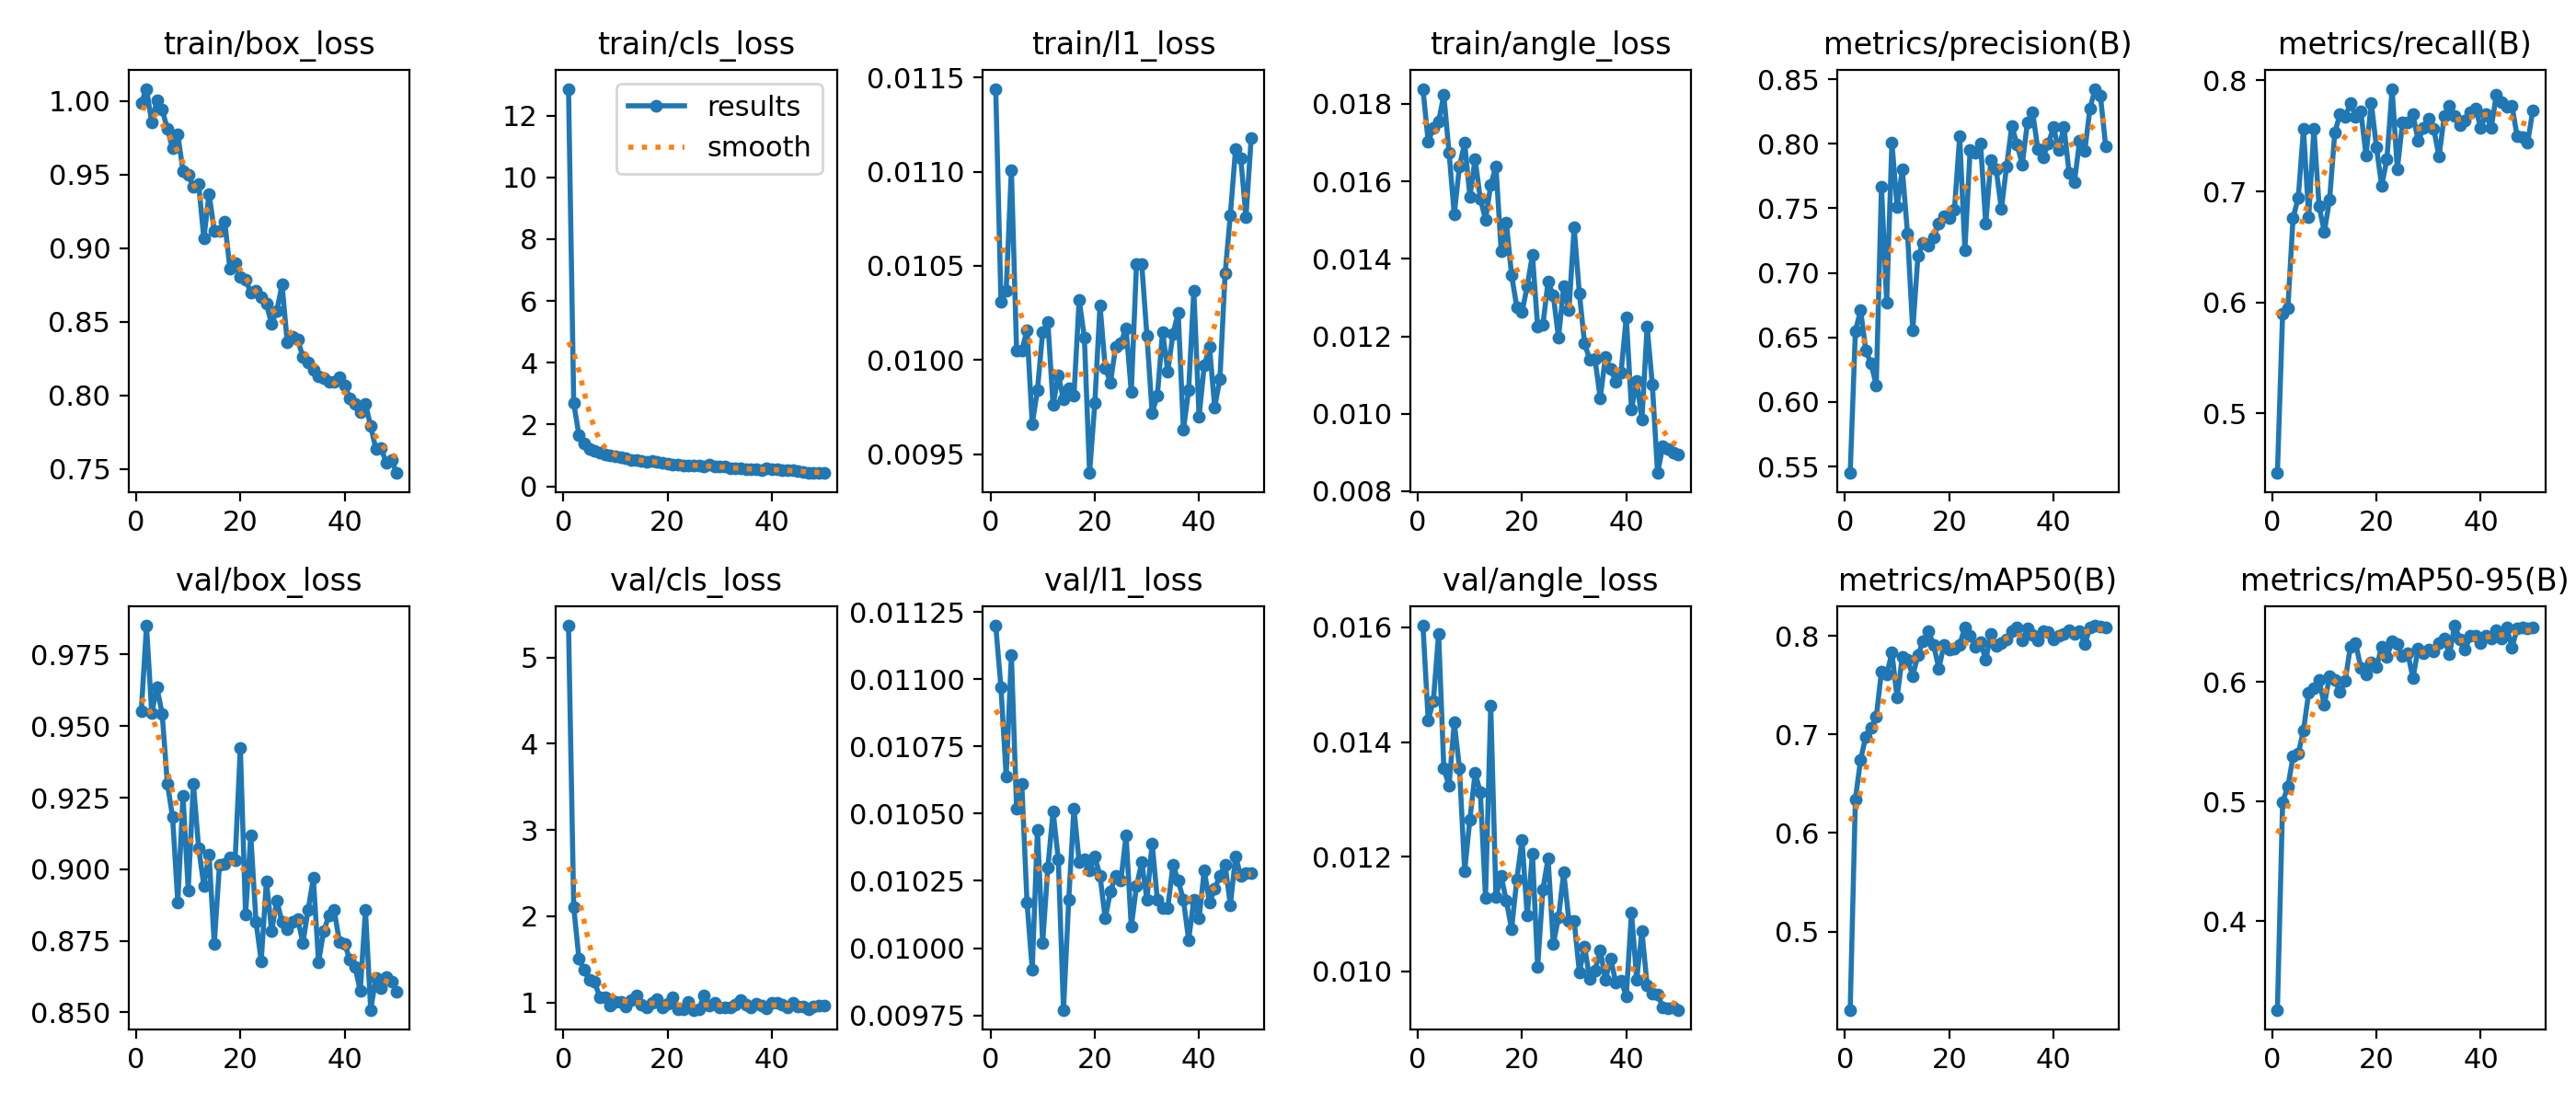

The data file committed next to this chart (first rows):
epoch, time, train/box_loss, train/cls_loss, train/l1_loss, train/angle_loss, metrics/precision(B), metrics/recall(B), metrics/mAP50(B), metrics/mAP50-95(B), val/box_loss, val/cls_loss, val/l1_loss, val/angle_loss, lr/pg0, lr/pg1, lr/pg2
1, 79.5, 0.9989, 12.86, 0.01144, 0.01839, 0.5449, 0.4462, 0.4205, 0.326, 0.9552, 5.37, 0.0112, 0.01603, 0.0003305, 0.0003305, 0.0003305
2, 155.6, 1.008, 2.692, 0.01031, 0.01702, 0.655, 0.59, 0.6345, 0.4998, 0.9851, 2.107, 0.01097, 0.01438, 0.0006507, 0.0006507, 0.0006507
3, 233.8, 0.9855, 1.659, 0.01037, 0.01739, 0.6709, 0.5946, 0.6747, 0.5124, 0.9546, 1.507, 0.01064, 0.01472, 0.0009577, 0.0009577, 0.0009577
4, 312.4, 1, 1.377, 0.01101, 0.01755, 0.6398, 0.676, 0.6979, 0.5376, 0.9635, 1.379, 0.01109, 0.01589, 0.0009406, 0.0009406, 0.0009406
5, 390.6, 0.994, 1.219, 0.01005, 0.01823, 0.6298, 0.6944, 0.7067, 0.5401, 0.9544, 1.259, 0.01052, 0.01354, 0.0009208, 0.0009208, 0.0009208
6, 467.8, 0.9813, 1.164, 0.01005, 0.01675, 0.6129, 0.7561, 0.7178, 0.5597, 0.93, 1.236, 0.01061, 0.01324, 0.000901, 0.000901, 0.000901
7, 544.5, 0.9677, 1.1, 0.01016, 0.01515, 0.767, 0.677, 0.7641, 0.591, 0.9182, 1.061, 0.01017, 0.01434, 0.0008812, 0.0008812, 0.0008812
8, 621.3, 0.9772, 1.041, 0.00966, 0.01639, 0.6772, 0.7567, 0.7609, 0.5947, 0.8885, 1.058, 0.00992, 0.01355, 0.0008614, 0.0008614, 0.0008614
9, 697.6, 0.9526, 1.004, 0.00984, 0.01699, 0.8012, 0.6863, 0.783, 0.6014, 0.9255, 0.9603, 0.01044, 0.01175, 0.0008416, 0.0008416, 0.0008416
10, 774.9, 0.9501, 0.9842, 0.01015, 0.01561, 0.751, 0.6636, 0.7376, 0.5808, 0.8927, 1.004, 0.01002, 0.01265, 0.0008218, 0.0008218, 0.0008218
11, 851.3, 0.9415, 0.9309, 0.0102, 0.01658, 0.7802, 0.6921, 0.779, 0.6052, 0.9298, 1.005, 0.0103, 0.01346, 0.000802, 0.000802, 0.000802
12, 929.6, 0.9437, 0.9108, 0.00976, 0.01555, 0.7303, 0.7529, 0.7758, 0.6015, 0.9075, 0.9524, 0.01051, 0.01313, 0.0007822, 0.0007822, 0.0007822
13, 1005, 0.9065, 0.8571, 0.00992, 0.01501, 0.6553, 0.7694, 0.7597, 0.5916, 0.8942, 1.028, 0.01033, 0.01129, 0.0007624, 0.0007624, 0.0007624
14, 1082, 0.937, 0.8617, 0.00979, 0.01591, 0.7133, 0.767, 0.7806, 0.601, 0.9051, 1.076, 0.00977, 0.01463, 0.0007426, 0.0007426, 0.0007426
15, 1158, 0.912, 0.8352, 0.00985, 0.01639, 0.723, 0.7794, 0.7951, 0.6298, 0.874, 0.9768, 0.01018, 0.0113, 0.0007228, 0.0007228, 0.0007228
16, 1236, 0.912, 0.803, 0.00981, 0.01421, 0.7213, 0.7671, 0.8049, 0.6324, 0.9015, 0.9407, 0.01052, 0.01166, 0.000703, 0.000703, 0.000703
17, 1313, 0.9183, 0.8178, 0.01032, 0.01493, 0.7273, 0.772, 0.7911, 0.6121, 0.9018, 0.9908, 0.01032, 0.01123, 0.0006832, 0.0006832, 0.0006832
18, 1388, 0.886, 0.7881, 0.01012, 0.01358, 0.7384, 0.7324, 0.767, 0.6065, 0.904, 1.041, 0.01033, 0.01074, 0.0006634, 0.0006634, 0.0006634
19, 1462, 0.8899, 0.7747, 0.0094, 0.01275, 0.7436, 0.78, 0.7912, 0.6166, 0.9032, 0.9421, 0.01029, 0.0116, 0.0006436, 0.0006436, 0.0006436
20, 1538, 0.8804, 0.7379, 0.00977, 0.01262, 0.7424, 0.7396, 0.7867, 0.6122, 0.9424, 0.983, 0.01034, 0.0123, 0.0006238, 0.0006238, 0.0006238
21, 1614, 0.8788, 0.7198, 0.01029, 0.0133, 0.7491, 0.705, 0.7875, 0.6296, 0.8842, 1.059, 0.01027, 0.01097, 0.000604, 0.000604, 0.000604
22, 1689, 0.8698, 0.7081, 0.00996, 0.0141, 0.8057, 0.729, 0.7911, 0.6212, 0.9118, 0.9201, 0.01011, 0.01206, 0.0005842, 0.0005842, 0.0005842
23, 1766, 0.8709, 0.6646, 0.00988, 0.01224, 0.7179, 0.7924, 0.8087, 0.6337, 0.8817, 0.9248, 0.01021, 0.01008, 0.0005644, 0.0005644, 0.0005644
24, 1843, 0.867, 0.6705, 0.01007, 0.01229, 0.7949, 0.7199, 0.8007, 0.6315, 0.8679, 1.005, 0.01027, 0.01143, 0.0005446, 0.0005446, 0.0005446
25, 1919, 0.8623, 0.6743, 0.01009, 0.01342, 0.7928, 0.7622, 0.7893, 0.6216, 0.8958, 0.9141, 0.01025, 0.01197, 0.0005248, 0.0005248, 0.0005248
26, 1994, 0.8484, 0.6725, 0.01017, 0.01305, 0.8004, 0.7619, 0.7935, 0.624, 0.8785, 0.9239, 0.01042, 0.01048, 0.000505, 0.000505, 0.000505
27, 2071, 0.8575, 0.6487, 0.00983, 0.01196, 0.738, 0.7695, 0.7761, 0.6031, 0.889, 1.078, 0.01008, 0.01094, 0.0004852, 0.0004852, 0.0004852
28, 2146, 0.8753, 0.6994, 0.01051, 0.01329, 0.7877, 0.7454, 0.8022, 0.6282, 0.8816, 0.9666, 0.01023, 0.01173, 0.0004654, 0.0004654, 0.0004654
29, 2223, 0.8359, 0.6422, 0.01051, 0.01267, 0.7802, 0.7569, 0.7904, 0.6238, 0.8789, 0.9917, 0.01032, 0.01088, 0.0004456, 0.0004456, 0.0004456
30, 2300, 0.8402, 0.6592, 0.01013, 0.01481, 0.7495, 0.7657, 0.7926, 0.6271, 0.8815, 0.9473, 0.01018, 0.01088, 0.0004258, 0.0004258, 0.0004258
31, 2376, 0.8379, 0.6451, 0.00972, 0.01311, 0.7825, 0.7561, 0.7968, 0.626, 0.8827, 0.9416, 0.01039, 0.00999, 0.000406, 0.000406, 0.000406
32, 2452, 0.826, 0.5739, 0.00981, 0.01182, 0.8139, 0.7312, 0.8051, 0.6329, 0.8743, 0.9375, 0.01018, 0.01043, 0.0003862, 0.0003862, 0.0003862
33, 2527, 0.8224, 0.5813, 0.01015, 0.01139, 0.7996, 0.768, 0.8086, 0.6367, 0.8858, 0.9711, 0.01015, 0.00987, 0.0003664, 0.0003664, 0.0003664
34, 2604, 0.8175, 0.5776, 0.00994, 0.01141, 0.784, 0.7768, 0.7956, 0.623, 0.8969, 1.025, 0.01015, 0.01002, 0.0003466, 0.0003466, 0.0003466
35, 2679, 0.8128, 0.5625, 0.01014, 0.0104, 0.8165, 0.768, 0.8078, 0.6471, 0.8676, 0.98, 0.01031, 0.01037, 0.0003268, 0.0003268, 0.0003268
36, 2758, 0.8119, 0.5427, 0.01025, 0.01147, 0.8243, 0.7596, 0.8011, 0.6356, 0.8784, 0.9386, 0.01025, 0.00986, 0.000307, 0.000307, 0.000307
37, 2835, 0.8095, 0.5553, 0.00963, 0.01116, 0.7958, 0.7641, 0.7954, 0.6271, 0.8838, 0.9846, 0.01018, 0.01023, 0.0002872, 0.0002872, 0.0002872
38, 2911, 0.8092, 0.5315, 0.00984, 0.01083, 0.7898, 0.7711, 0.8052, 0.6383, 0.8857, 0.959, 0.01003, 0.0098, 0.0002674, 0.0002674, 0.0002674
39, 2988, 0.8121, 0.5712, 0.01037, 0.01107, 0.8003, 0.775, 0.8037, 0.639, 0.8747, 0.9354, 0.01018, 0.00984, 0.0002476, 0.0002476, 0.0002476
40, 3066, 0.8068, 0.555, 0.0097, 0.0125, 0.8127, 0.7573, 0.7961, 0.6329, 0.874, 0.9909, 0.01011, 0.00957, 0.0002278, 0.0002278, 0.0002278
41, 3147, 0.7983, 0.547, 0.00997, 0.01012, 0.7952, 0.7693, 0.8001, 0.6387, 0.8684, 0.9938, 0.01029, 0.01103, 0.000208, 0.000208, 0.000208
42, 3226, 0.794, 0.5153, 0.01007, 0.01084, 0.8133, 0.757, 0.8025, 0.6365, 0.866, 0.9741, 0.01017, 0.00986, 0.0001882, 0.0001882, 0.0001882
43, 3301, 0.7887, 0.5348, 0.00975, 0.00986, 0.7773, 0.7873, 0.8054, 0.6433, 0.8575, 0.9468, 0.01022, 0.0107, 0.0001684, 0.0001684, 0.0001684
44, 3378, 0.7941, 0.5399, 0.0099, 0.01225, 0.77, 0.7807, 0.8024, 0.6362, 0.8857, 1, 0.01027, 0.00976, 0.0001486, 0.0001486, 0.0001486
45, 3456, 0.7791, 0.5104, 0.01046, 0.01075, 0.8023, 0.7764, 0.8054, 0.6454, 0.8509, 0.9533, 0.01031, 0.00962, 0.0001288, 0.0001288, 0.0001288
46, 3534, 0.7636, 0.461, 0.01077, 0.00847, 0.7946, 0.7768, 0.7915, 0.629, 0.862, 0.958, 0.01016, 0.0096, 0.000109, 0.000109, 0.000109
47, 3609, 0.7641, 0.4384, 0.01112, 0.00916, 0.8276, 0.7494, 0.8087, 0.6447, 0.8583, 0.9238, 0.01034, 0.00938, 8.92e-05, 8.92e-05, 8.92e-05
48, 3683, 0.7542, 0.4318, 0.01107, 0.00908, 0.8426, 0.7487, 0.8105, 0.6456, 0.8623, 0.9539, 0.01027, 0.00936, 6.94e-05, 6.94e-05, 6.94e-05
49, 3758, 0.7559, 0.443, 0.01076, 0.009, 0.8371, 0.7439, 0.8093, 0.6447, 0.8608, 0.9691, 0.01028, 0.00937, 4.96e-05, 4.96e-05, 4.96e-05
50, 3834, 0.7472, 0.4322, 0.01118, 0.00896, 0.7984, 0.7734, 0.8091, 0.6457, 0.8572, 0.9612, 0.01028, 0.00933, 2.98e-05, 2.98e-05, 2.98e-05
